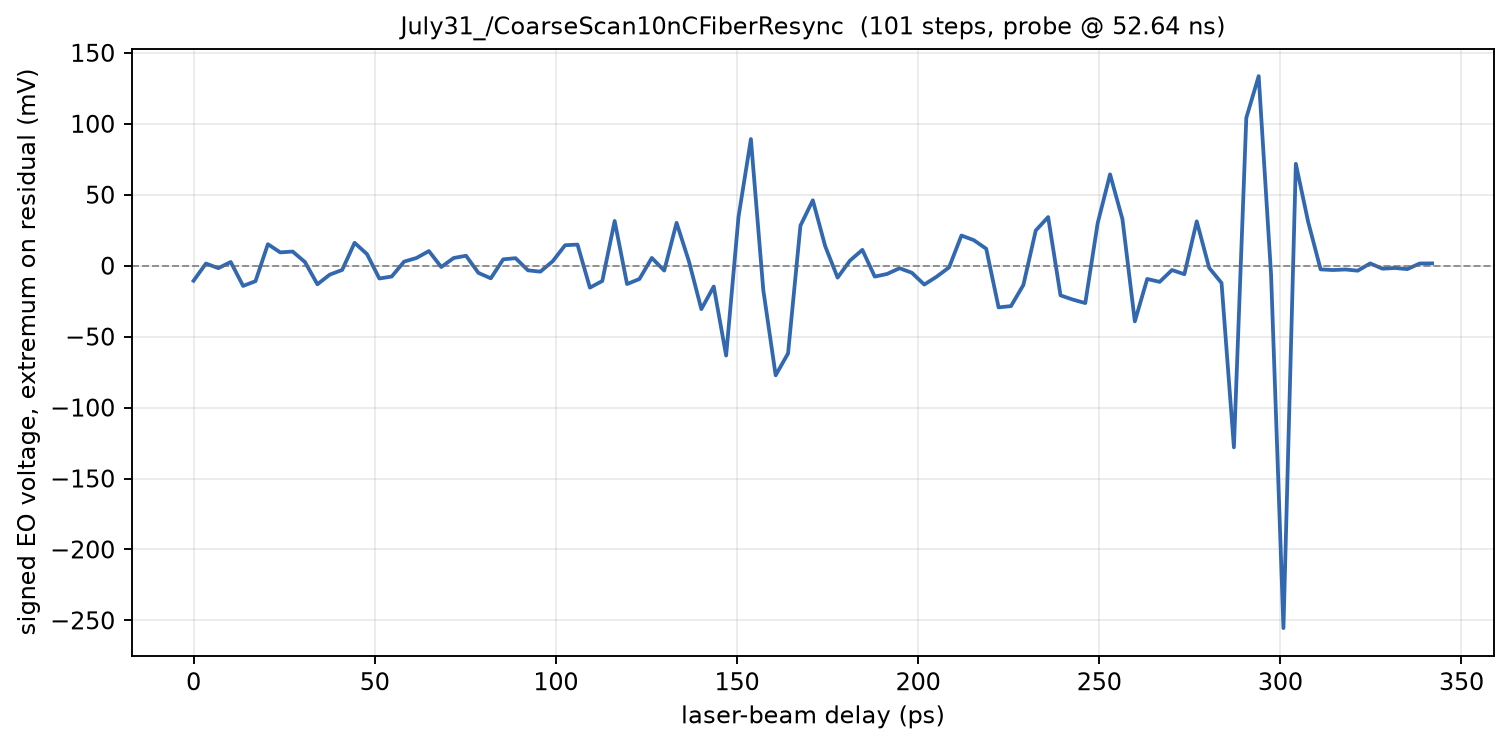

Data behind this chart, as committed beside it:
phase_deg, delay_ps, voltage_mV
568, 0.000000, -10.59
568.1, 3.419, 1.522
568.2, 6.838, -1.741
568.3, 10.26, 2.604
568.4, 13.68, -14.27
568.5, 17.09, -10.92
568.6, 20.51, 15.15
568.7, 23.93, 9.365
568.8, 27.35, 9.976
568.9, 30.77, 2.51
569, 34.19, -13.11
569.1, 37.61, -6.29
569.2, 41.03, -2.996
569.3, 44.44, 16.13
569.4, 47.86, 8.188
569.5, 51.28, -9.035
569.6, 54.7, -7.639
569.7, 58.12, 2.886
569.8, 61.54, 5.427
569.9, 64.96, 10.31
570, 68.38, -0.9255
570.1, 71.79, 5.412
570.2, 75.21, 6.996
570.3, 78.63, -5.082
570.4, 82.05, -8.91
570.5, 85.47, 4.471
570.6, 88.89, 5.286
570.7, 92.31, -3.278
570.8, 95.73, -4.204
570.9, 99.15, 3.153
571, 102.6, 14.42
571.1, 106, 14.87
571.2, 109.4, -15.47
571.3, 112.8, -10.81
571.4, 116.2, 31.51
571.5, 119.7, -12.94
571.6, 123.1, -9.396
571.7, 126.5, 5.475
571.8, 129.9, -3.451
571.9, 133.3, 30.21
572, 136.8, 2.98
572.1, 140.2, -30.62
572.2, 143.6, -14.71
572.3, 147, -63.33
572.4, 150.4, 34.43
572.5, 153.8, 89.22
572.6, 157.3, -17.1
572.7, 160.7, -77.27
572.8, 164.1, -61.84
572.9, 167.5, 28.24
573, 170.9, 46.09
573.1, 174.4, 13.74
573.2, 177.8, -8.408
573.3, 181.2, 3.592
573.4, 184.6, 11.15
573.5, 188, -7.702
573.6, 191.5, -5.82
573.7, 194.9, -1.788
573.8, 198.3, -5.02
573.9, 201.7, -13.32
... 41 more rows
